Dataset: data (GitHub, jiaming-cs/drawToLean). Classes: banana, apple, bus, fish.

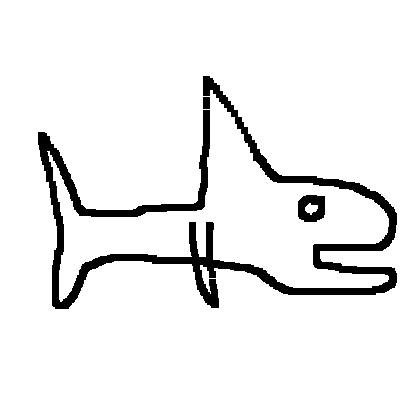
Label: fish

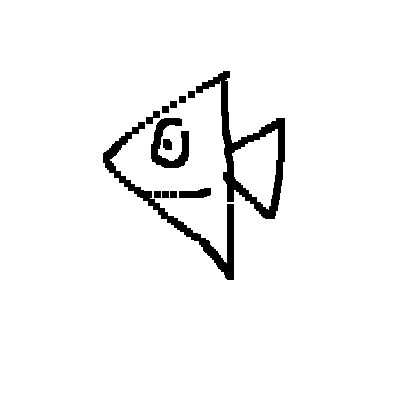
Label: fish

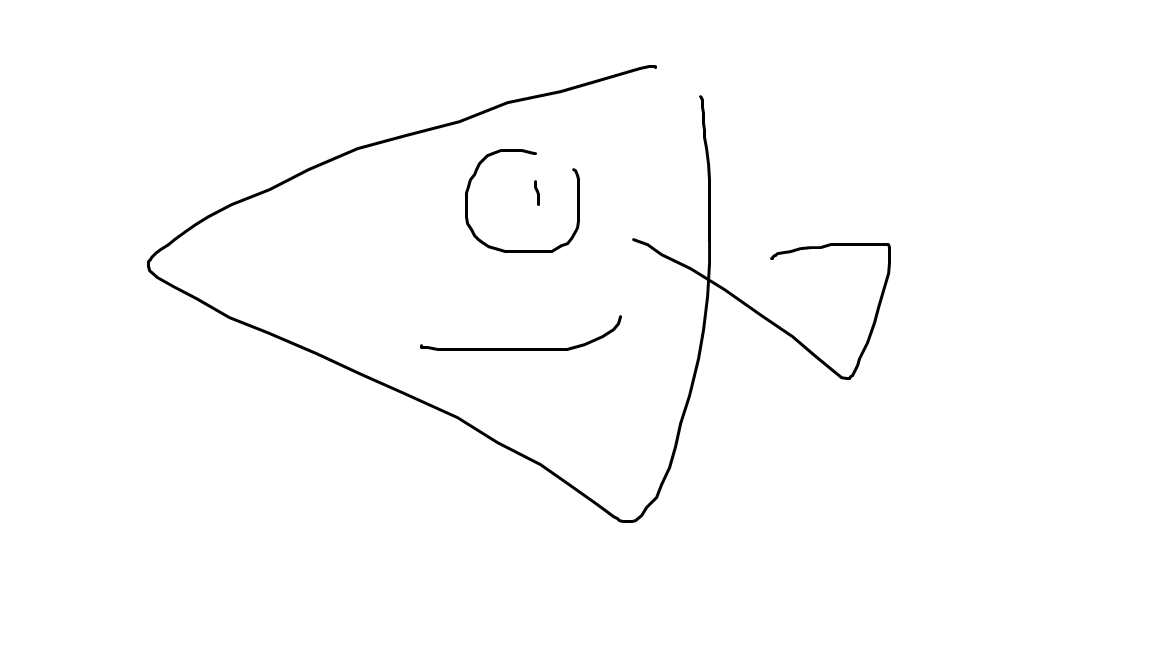
Label: fish

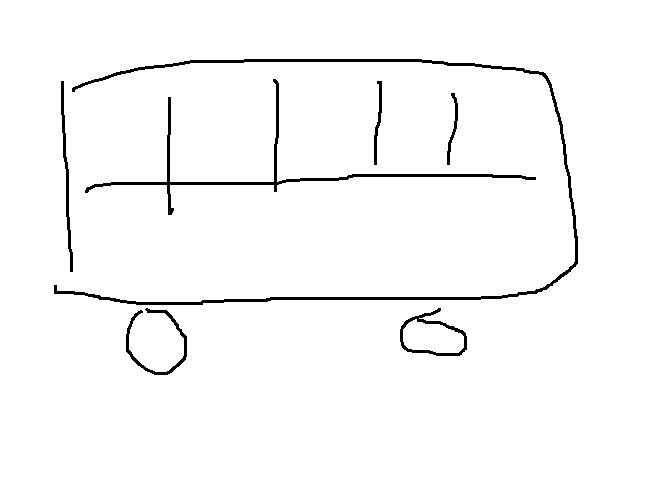
Label: bus

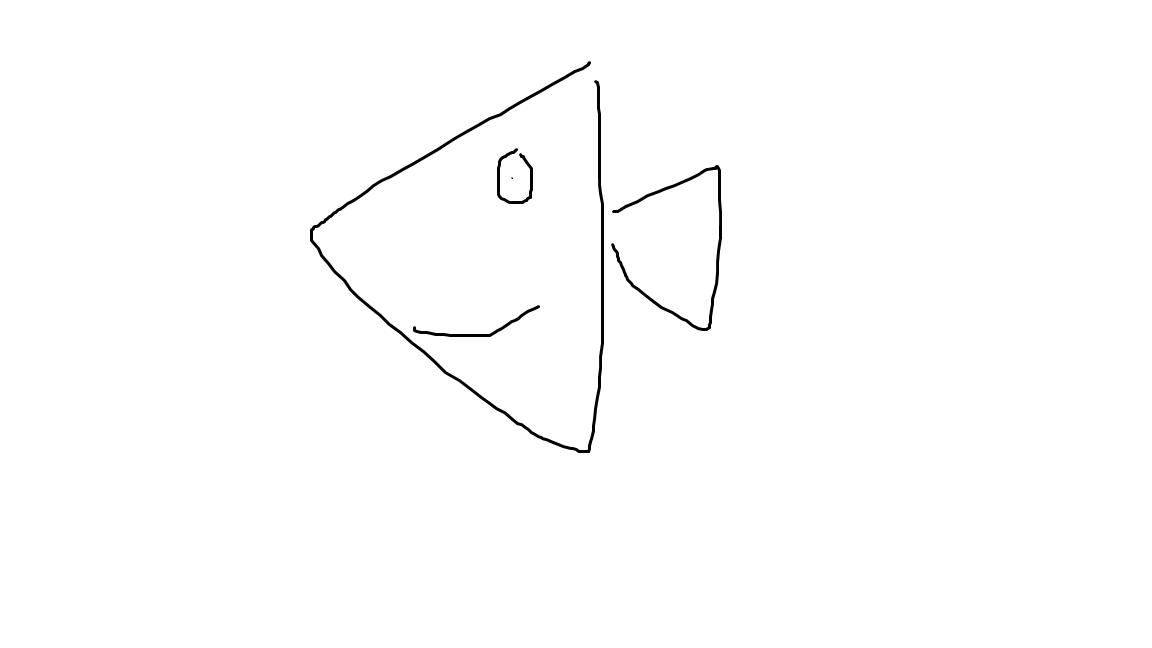
Label: fish

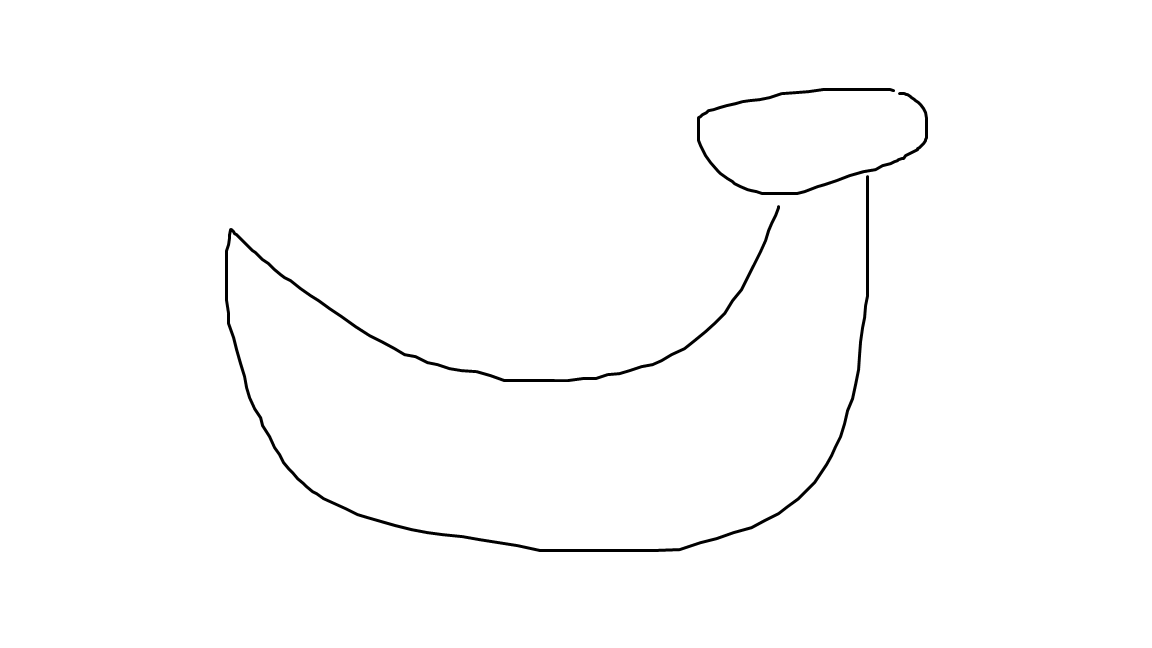
Label: banana
